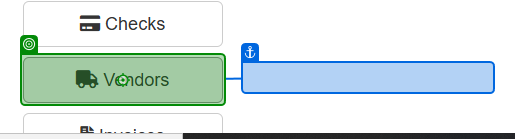
Task: Project to Demonstrate the purpose of Test Suite

Workflow: Search_Vendor

Step 1: click on the button 'Vendors' in window 'ACME System 1 - Dashboard' (chrome.exe)

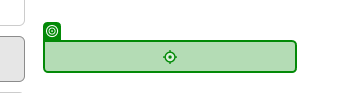
Step 2: click on the link 'Search for Vendor' in window 'ACME System 1 - Dashboard' (chrome.exe)

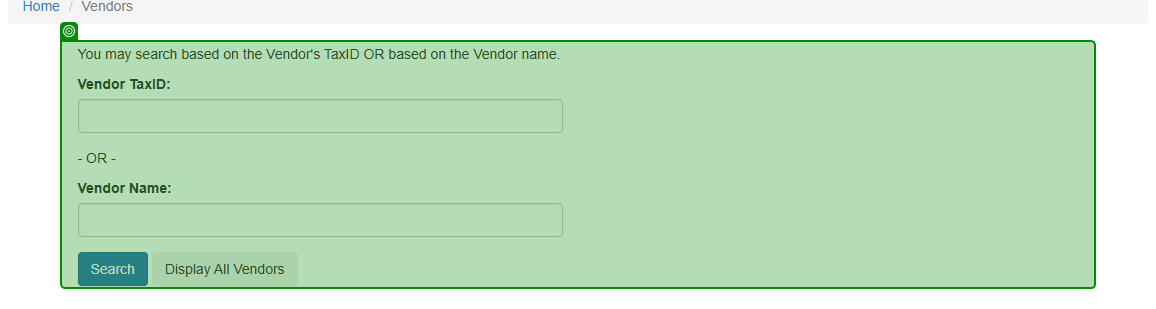
Step 3: check the element in window 'ACME System 1 - Vendors - Search' (chrome.exe)
